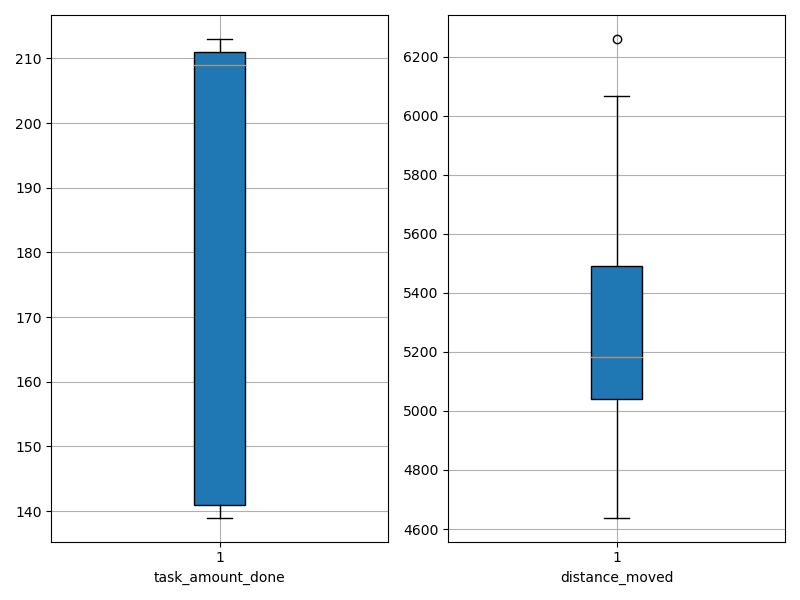

Source data for this figure (header and first rows):
agent_id, task_amount_done, distance_moved
0, 207.0, 5318
1, 209.0, 5137
2, 208.0, 5182
3, 140.0, 5018
4, 208.0, 5175
5, 141.0, 4760
6, 211.0, 5263
7, 139.0, 6260
8, 212.0, 5183
9, 209.0, 4917
10, 213.0, 5535
11, 141.0, 4639
12, 211.0, 5495
13, 139.0, 4885
14, 209.0, 5279
15, 210.0, 5605
16, 140.0, 6065
17, 211.0, 5099
18, 210.0, 5491
19, 212.0, 5046
